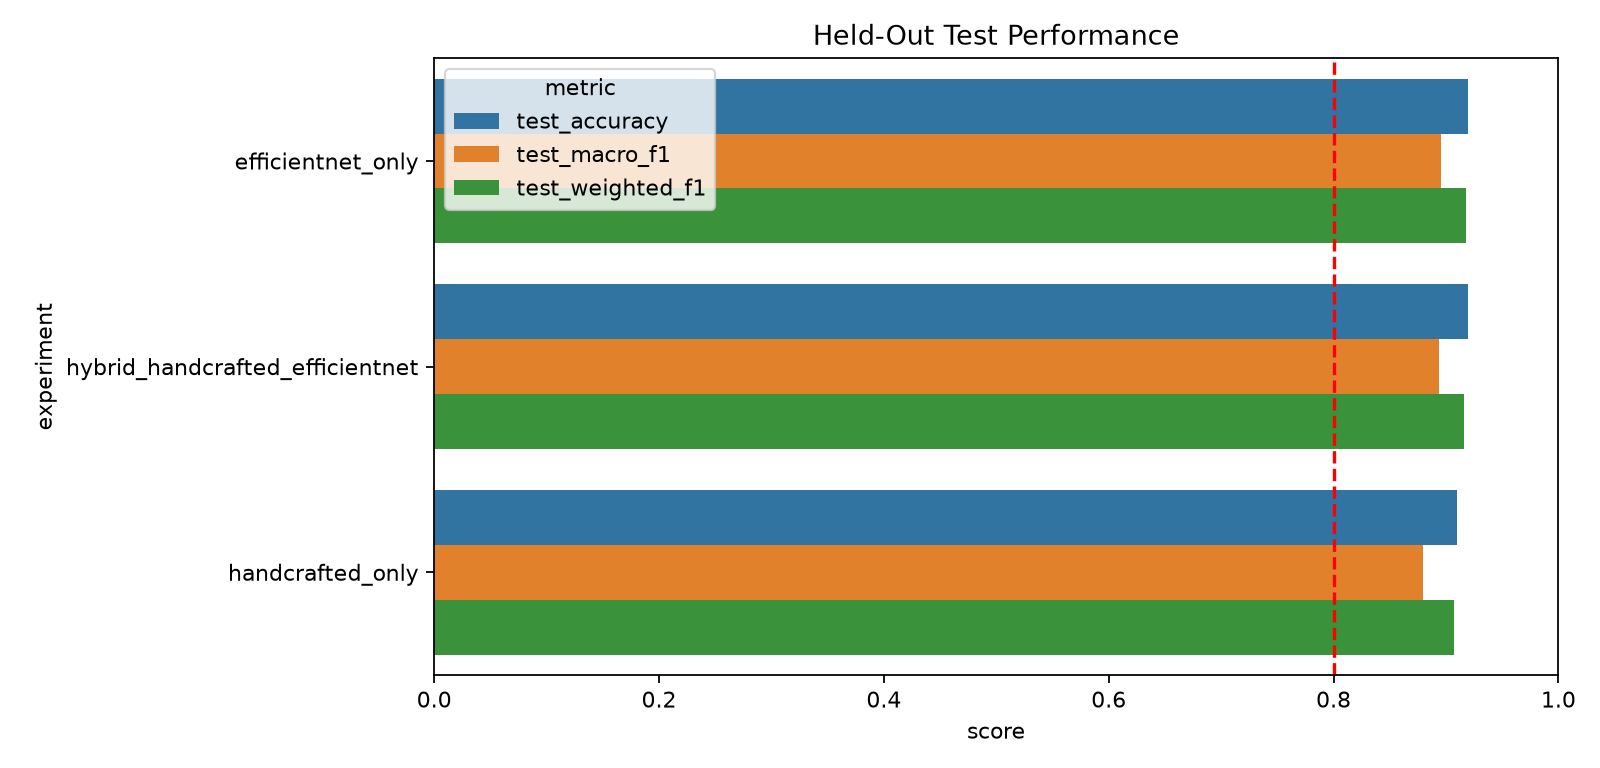

The file beside this chart, header and first rows:
experiment, feature_count, cv_accuracy_mean, cv_macro_f1_mean, cv_weighted_f1_mean, test_accuracy, test_macro_f1, test_weighted_f1, test_auc_ovr_weighted, runtime_seconds
efficientnet_only, 1792, 0.8838, 0.8305, 0.8818, 0.92, 0.8952, 0.9181, 0.9706, 1.789
hybrid_handcrafted_efficientnet, 1809, 0.8825, 0.8255, 0.88, 0.92, 0.8934, 0.9164, 0.9655, 1.758
handcrafted_only, 17, 0.9288, 0.9037, 0.9282, 0.91, 0.8793, 0.9067, 0.9597, 0.8053
